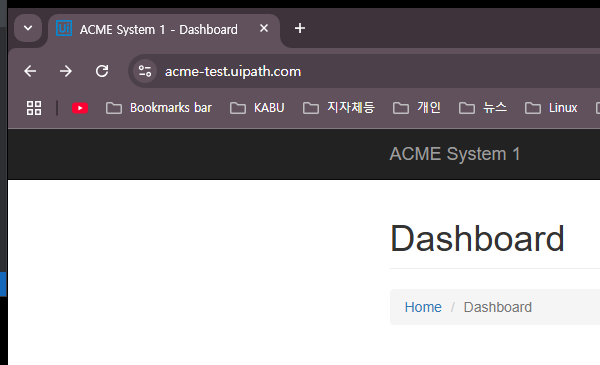
Task: [KS 연도별 보고서작성]
- REFramework 수정하여 이용
- 테스트 사이트 : https://acme-test.uipath.com
Workflow: 205_ACME_DownloadMonthlyReport

Step 1: Attach Browser 월간리포트 다운로드 화면 이동 in window 'ACME System 1 - Dashboard' (chrome.exe)

Step 2: click on the button 'Reports' (no picture)

Step 3: click on the link 'Download Monthly Report' (no picture)

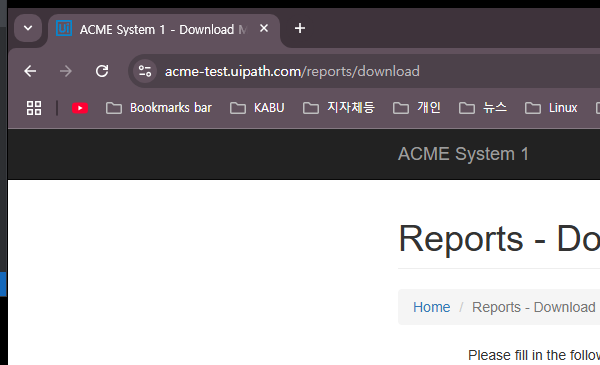
Step 4: Attach Browser 월간리포트 TaxID 와 Year 설정 in window 'ACME System 1 - Download Monthly Report' (chrome.exe)

Step 5: type [in_Str_TaxID] into the text box (no picture)

Step 6: click on the button (no picture)

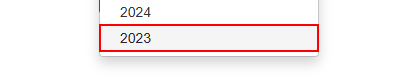
Step 7: click on the link '{0}' in window 'ACME System 1 - Download Monthly Report' (chrome.exe)

Step 8: Attach Browser 월을 선택하고 월간리포트 다운로드 in window 'ACME System 1 - Download Monthly Report' (chrome.exe) (same screen as step 4)

Step 9: click on the button (no picture)

Step 10: click on the link in window 'ACME System 1 - Download Monthly Report' (chrome.exe) (no picture)

Step 11: click on the button (no picture)

Step 12: find the dialog in window '다른 이름으로 저장' (chrome.exe) (no picture)

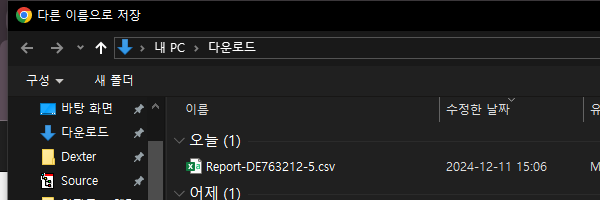
Step 13 [then]: Attach Window 다운로드 윈도우창에서 다운로드 실시 on the dialog in window '다른 이름으로 저장' (chrome.exe)

Step 14 [then]: type "["[d(ctrl)]a[u(ctrl)][k(del)]" + Path.GetDirectoryName(Str_FilePath) + "[k(enter)]"]" into the push button '이전 위치' in window '주소 밴드 도구 모음' (no picture)

Step 15 [try]: type "["[d(ctrl)]a[u(ctrl)][k(del)]" + Path.GetFileName(Str_FilePath)]" (no picture)

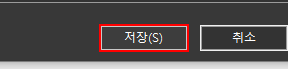
Step 16: click on the button '저장*' in window '저장*'

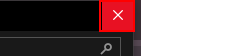
Step 17 [catch]: click on the push button '닫기'

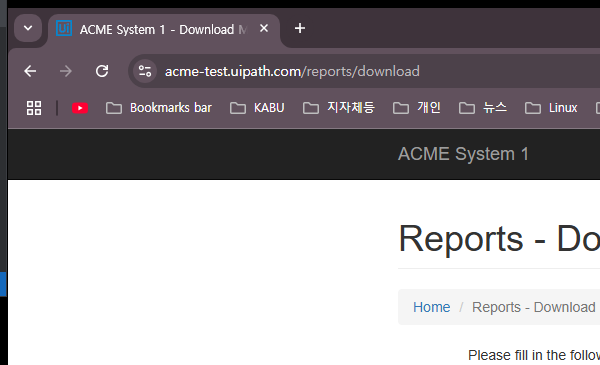
Step 18 [else]: Attach Browser 다운로드 윈도우창이 존재하지 않는 경우 in window 'ACME System 1 - Download Monthly Report' (chrome.exe)

Step 19 [else]: click on the push button in window 'ACME System 1 - Download Monthly Report - Chrome' (chrome.exe) (no picture)

Step 20: Attach Browser 홈화면으로 이동 in window 'ACME System 1 - Download Monthly Report' (chrome.exe) (same screen as step 4)
